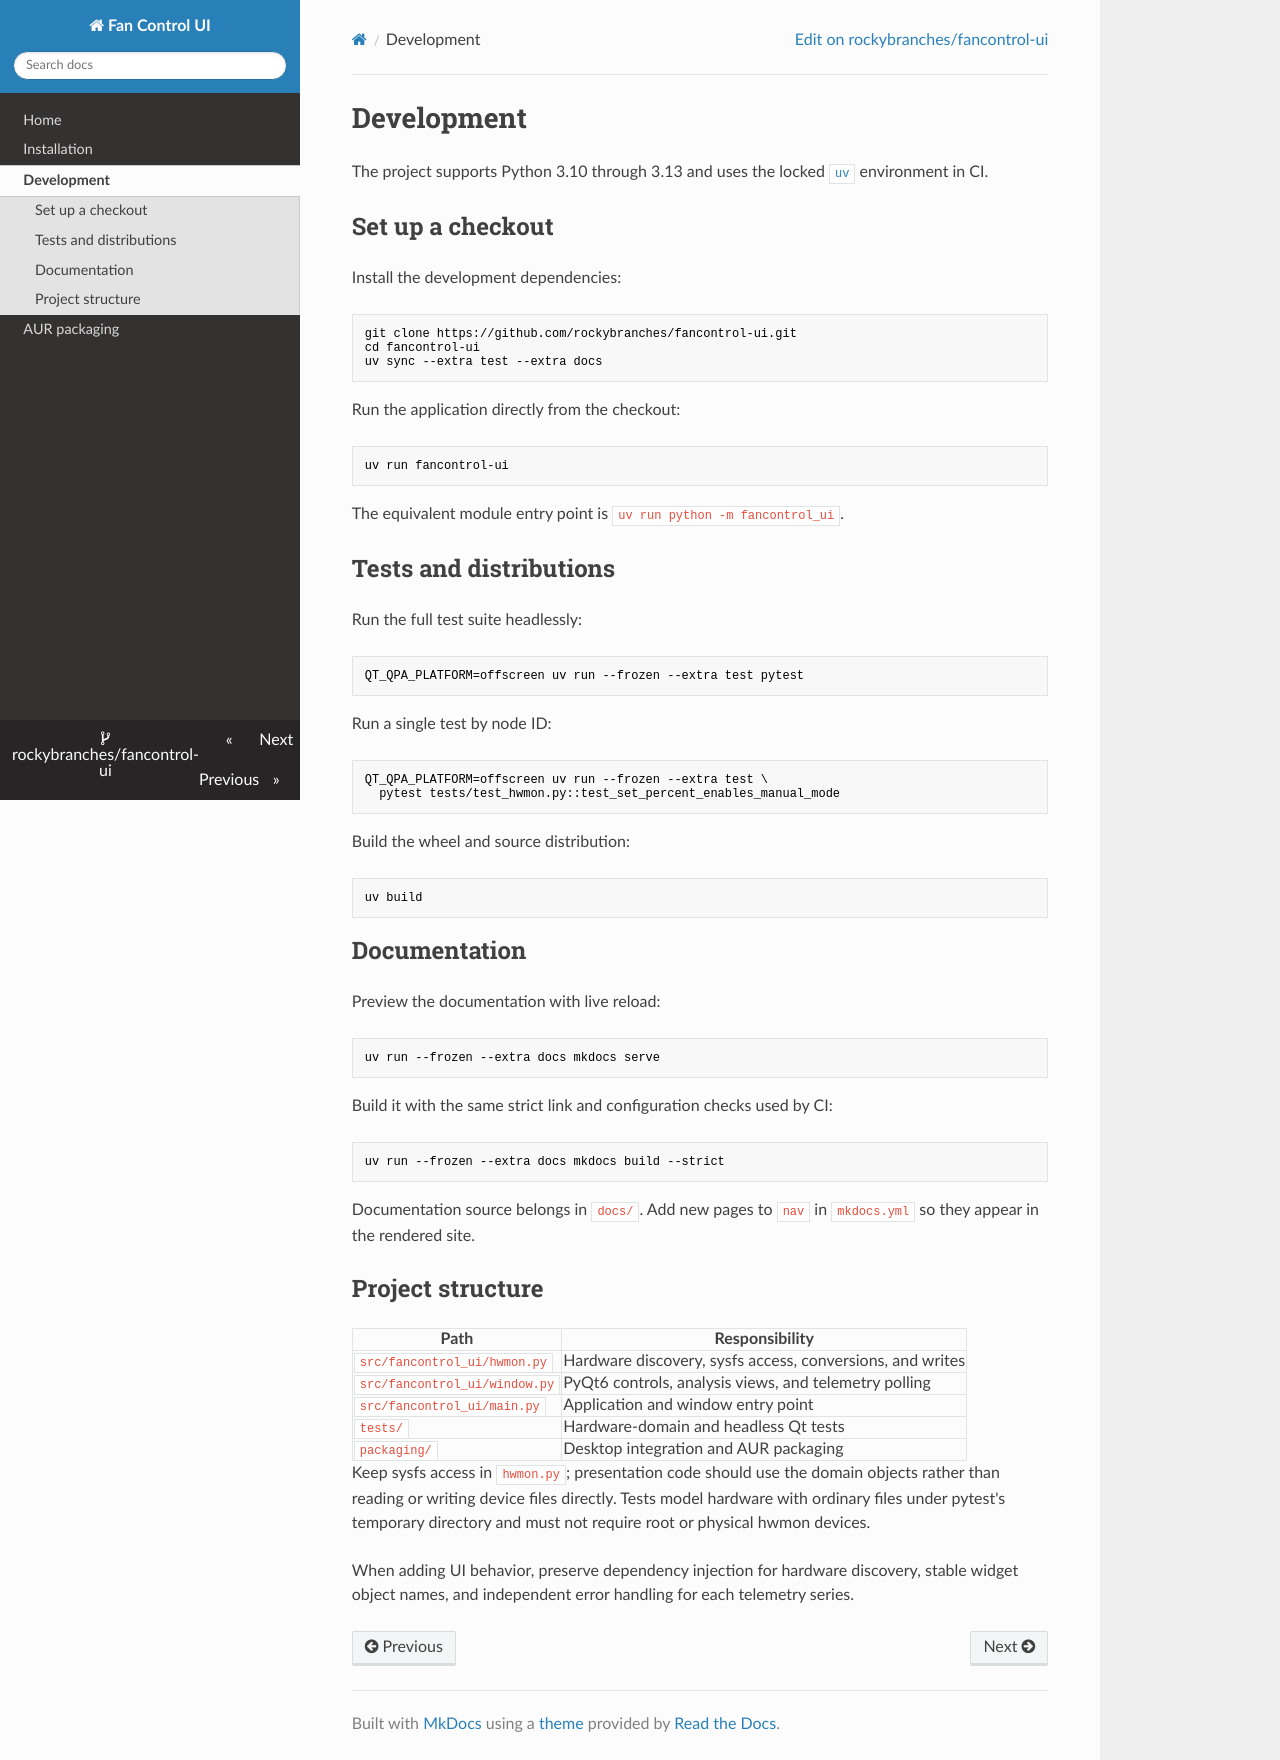

repository: rockybranches/fancontrol-ui · page: development/index.html · generator: mkdocs

# Development

The project supports Python 3.10 through 3.13 and uses the locked
[`uv`](https://docs.astral.sh/uv/) environment in CI.

## Set up a checkout

Install the development dependencies:

```bash
git clone https://github.com/rockybranches/fancontrol-ui.git
cd fancontrol-ui
uv sync --extra test --extra docs
```

Run the application directly from the checkout:

```bash
uv run fancontrol-ui
```

The equivalent module entry point is `uv run python -m fancontrol_ui`.

## Tests and distributions

Run the full test suite headlessly:

```bash
QT_QPA_PLATFORM=offscreen uv run --frozen --extra test pytest
```

Run a single test by node ID:

```bash
QT_QPA_PLATFORM=offscreen uv run --frozen --extra test \
  pytest tests/test_hwmon.py::test_set_percent_enables_manual_mode
```

Build the wheel and source distribution:

```bash
uv build
```

## Documentation

Preview the documentation with live reload:

```bash
uv run --frozen --extra docs mkdocs serve
```

Build it with the same strict link and configuration checks used by CI:

```bash
uv run --frozen --extra docs mkdocs build --strict
```

Documentation source belongs in `docs/`. Add new pages to `nav` in
`mkdocs.yml` so they appear in the rendered site.

## Project structure

| Path | Responsibility |
| --- | --- |
| `src/fancontrol_ui/hwmon.py` | Hardware discovery, sysfs access, conversions, and writes |
| `src/fancontrol_ui/window.py` | PyQt6 controls, analysis views, and telemetry polling |
| `src/fancontrol_ui/main.py` | Application and window entry point |
| `tests/` | Hardware-domain and headless Qt tests |
| `packaging/` | Desktop integration and AUR packaging |

Keep sysfs access in `hwmon.py`; presentation code should use the domain
objects rather than reading or writing device files directly. Tests model
hardware with ordinary files under pytest's temporary directory and must not
require root or physical hwmon devices.

When adding UI behavior, preserve dependency injection for hardware discovery,
stable widget object names, and independent error handling for each telemetry
series.
